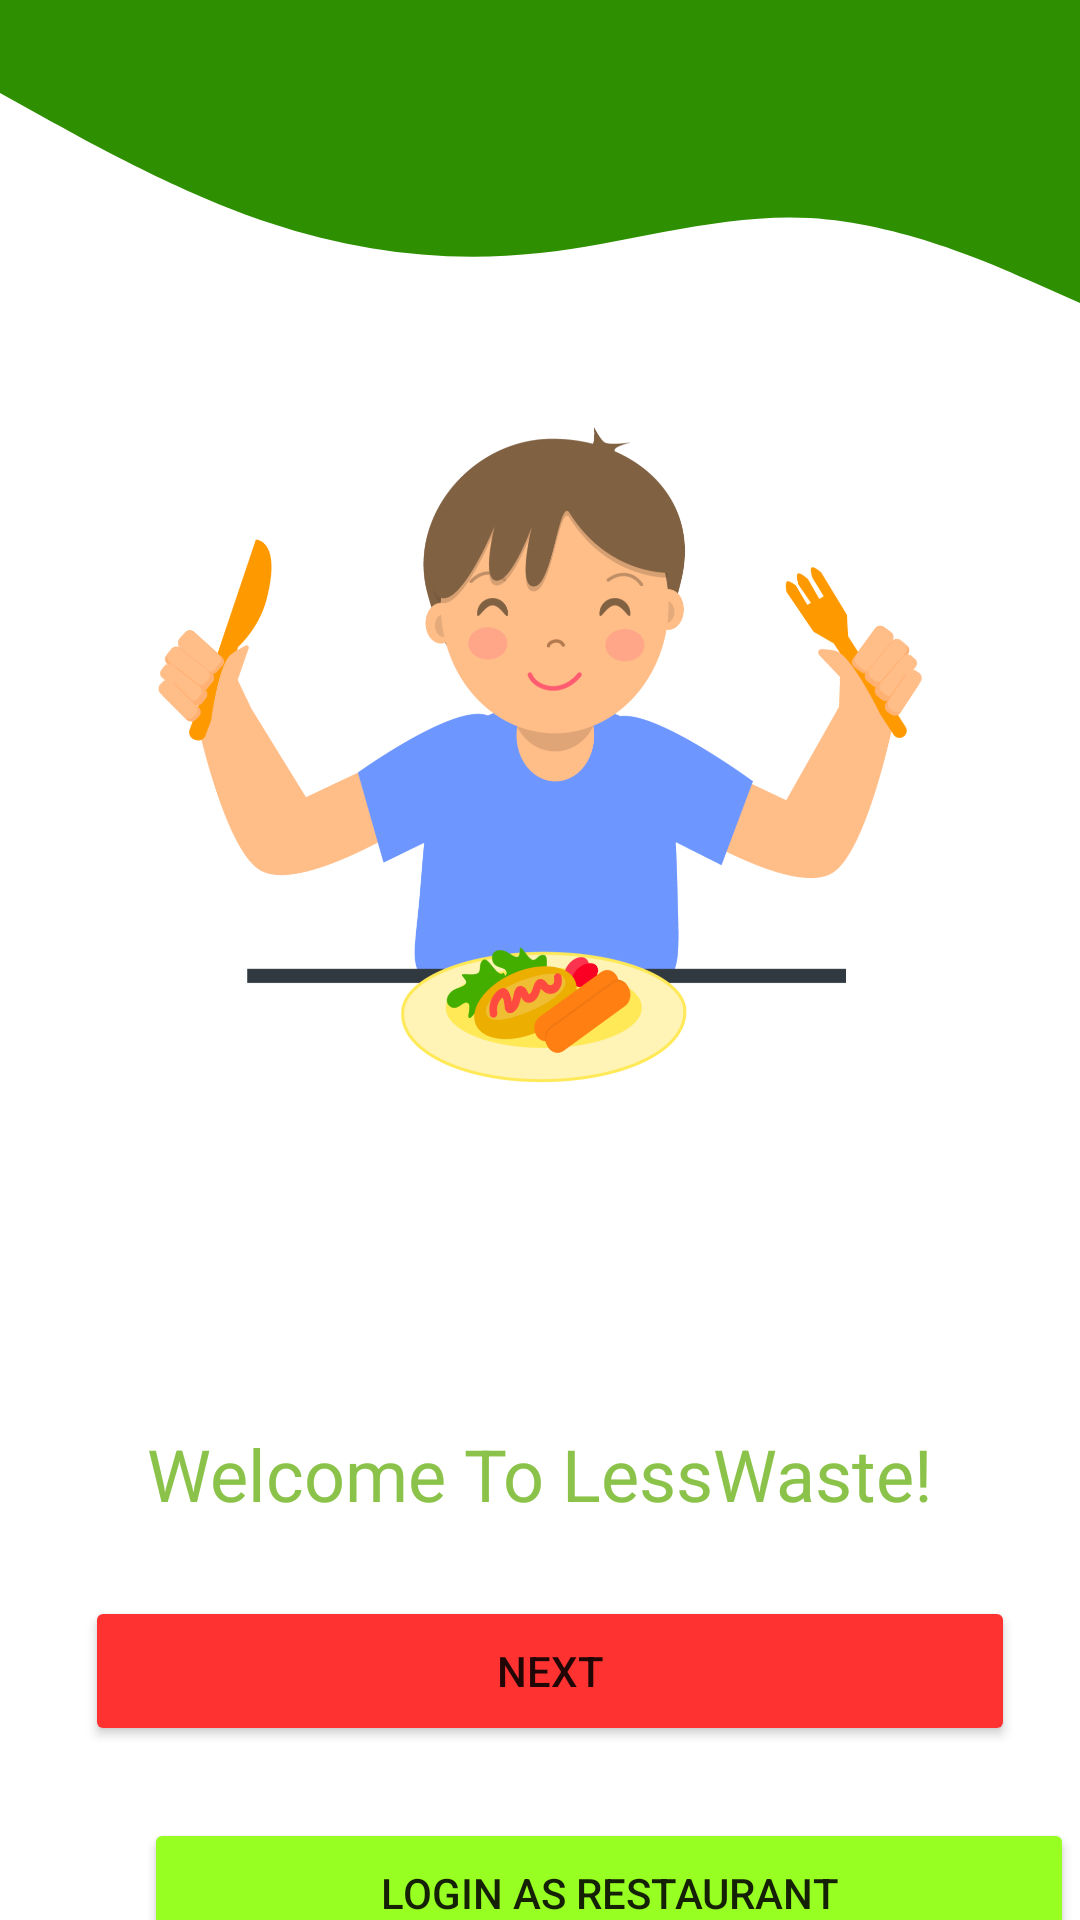

Layout XML and referenced resources for this Android screen:
<!-- AndroidManifest.xml: application theme Theme.ALP_LessWaste -->
<!-- res/layout/activity_landing.xml -->
<?xml version="1.0" encoding="utf-8"?>
<androidx.constraintlayout.widget.ConstraintLayout xmlns:android="http://schemas.android.com/apk/res/android"
    xmlns:app="http://schemas.android.com/apk/res-auto"
    xmlns:tools="http://schemas.android.com/tools"
    android:layout_width="match_parent"
    android:layout_height="match_parent"
    tools:context=".view.LandingActivity">

    <View
        android:id="@+id/view7"
        android:layout_width="wrap_content"
        android:layout_height="100dp"
        android:background="@drawable/wave2"
        app:layout_constraintBottom_toBottomOf="parent"
        app:layout_constraintEnd_toEndOf="parent"
        app:layout_constraintHorizontal_bias="0.0"
        app:layout_constraintStart_toStartOf="parent"
        app:layout_constraintTop_toTopOf="parent"
        app:layout_constraintVertical_bias="0.039" />

    <View
        android:id="@+id/view8"
        android:layout_width="wrap_content"
        android:layout_height="25dp"
        android:background="#2E9000"
        app:layout_constraintBottom_toBottomOf="parent"
        app:layout_constraintEnd_toEndOf="parent"
        app:layout_constraintHorizontal_bias="0.0"
        app:layout_constraintStart_toStartOf="parent"
        app:layout_constraintTop_toTopOf="parent"
        app:layout_constraintVertical_bias="0.0" />

    <Button
        android:id="@+id/nextButton"
        android:layout_width="310dp"
        android:layout_height="50dp"
        android:layout_marginStart="47dp"
        android:layout_marginTop="532dp"
        android:layout_marginEnd="47dp"
        android:backgroundTint="#FF3232"
        android:drawableRight="@drawable/ic_baseline_arrow_forward_24"
        android:drawableTint="#FFFFFF"
        android:text="Next"
        app:layout_constraintEnd_toEndOf="parent"
        app:layout_constraintHorizontal_bias="0.428"
        app:layout_constraintStart_toStartOf="parent"
        app:layout_constraintTop_toTopOf="parent" />

    <Button
        android:id="@+id/login"
        android:layout_width="310dp"
        android:layout_height="50dp"
        android:layout_marginStart="48dp"
        android:layout_marginTop="24dp"
        android:backgroundTint="#97FF21"
        android:drawableRight="@drawable/ic_baseline_arrow_forward_24"
        android:drawableTint="#FFFFFF"
        android:text="Login As Restaurant"
        app:layout_constraintStart_toStartOf="parent"
        app:layout_constraintTop_toBottomOf="@+id/nextButton" />

    <ImageView
        android:id="@+id/imageView5"
        android:layout_width="341dp"
        android:layout_height="503dp"
        android:layout_marginStart="50dp"
        android:layout_marginEnd="50dp"
        app:layout_constraintEnd_toEndOf="parent"
        app:layout_constraintStart_toStartOf="parent"
        app:layout_constraintTop_toTopOf="parent"
        app:srcCompat="@drawable/untitled_design__5_" />

    <TextView
        android:id="@+id/textView7"
        android:layout_width="wrap_content"
        android:layout_height="wrap_content"
        android:layout_marginTop="475dp"
        android:text="Welcome To LessWaste!"
        android:textColor="#8BC34A"
        android:textSize="24sp"
        app:layout_constraintEnd_toEndOf="parent"
        app:layout_constraintStart_toStartOf="parent"
        app:layout_constraintTop_toTopOf="@+id/imageView5" />

</androidx.constraintlayout.widget.ConstraintLayout>
<!-- resources referenced by this layout -->
<resources>
  <!-- drawable untitled_design__5_: png bitmap (drawable, 163289 bytes) -->
  <!-- drawable wave2 (drawable) -->
  <vector xmlns:android="http://schemas.android.com/apk/res/android"
      android:width="1440dp"
      android:height="320dp"
      android:viewportWidth="1440"
      android:viewportHeight="320">
    <path
        android:pathData="M0,32L60,58.7C120,85 240,139 360,170.7C480,203 600,213 720,202.7C840,192 960,160 1080,165.3C1200,171 1320,213 1380,234.7L1440,256L1440,0L1380,0C1320,0 1200,0 1080,0C960,0 840,0 720,0C600,0 480,0 360,0C240,0 120,0 60,0L0,0Z"
        android:fillColor="#2E9000"/>
  </vector>
  <style name="Theme.ALP_LessWaste" parent="Theme.MaterialComponents.DayNight.NoActionBar">
          
          <item name="colorPrimary">@color/black</item>
          <item name="colorPrimaryVariant">@color/black</item>
          <item name="colorOnPrimary">@color/white</item>
          
          <item name="colorSecondary">@color/teal_200</item>
          <item name="colorSecondaryVariant">@color/teal_700</item>
          <item name="colorOnSecondary">@color/black</item>
          
          <item name="android:statusBarColor">?attr/colorPrimaryVariant</item>
          
      </style>
  <!-- not gathered from this repository: default colours our renderer supplied (Android Studio template values) -->
  <color name="teal_200">#FF03DAC5</color>
  <color name="teal_700">#FF018786</color>
  <color name="black">#FF000000</color>
  <color name="white">#FFFFFFFF</color>
</resources>
